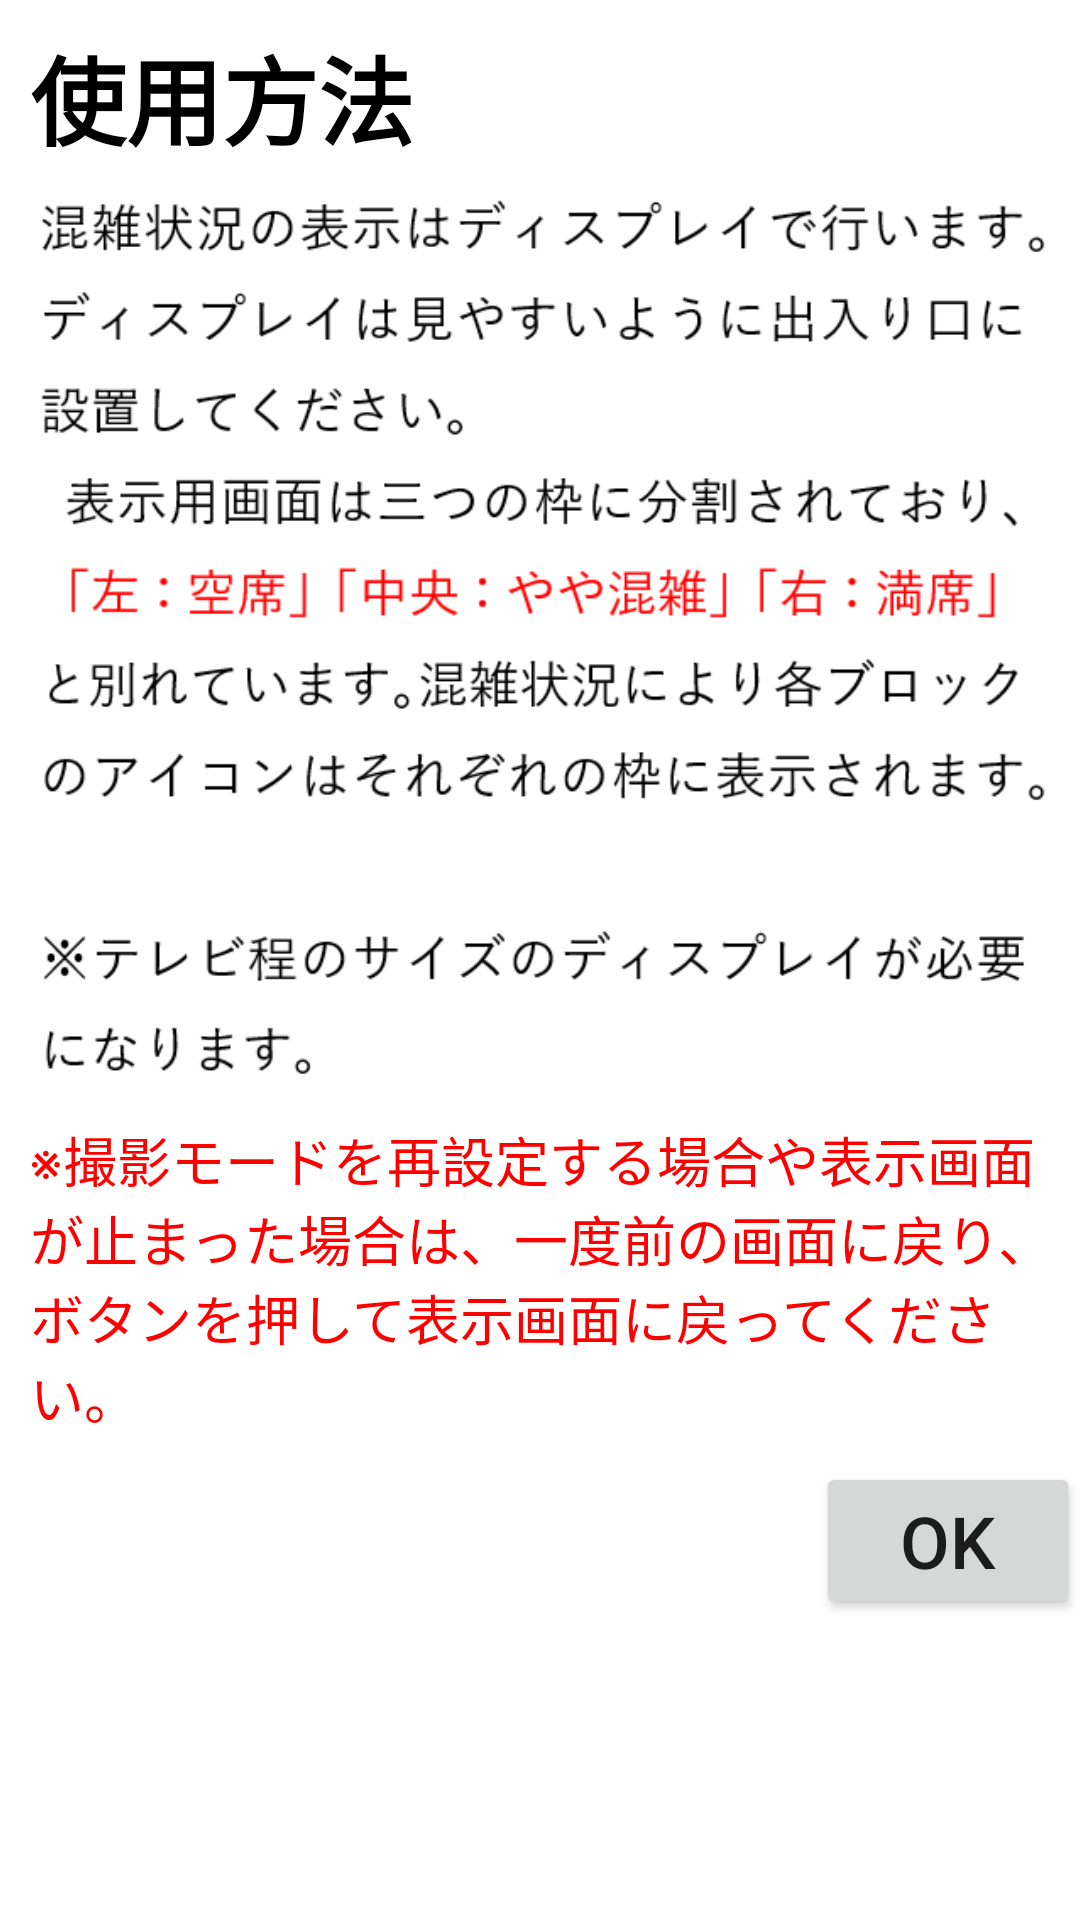

Here is an Android app screen rendered from its layout file. Give the layout XML and the strings, colors and styles it references.
<!-- AndroidManifest.xml: application theme Theme.MyApplication -->
<!-- res/layout/activity_display_setumei.xml -->
<?xml version="1.0" encoding="utf-8"?>
<LinearLayout xmlns:android="http://schemas.android.com/apk/res/android"
    xmlns:app="http://schemas.android.com/apk/res-auto"
    xmlns:tools="http://schemas.android.com/tools"
    android:layout_width="match_parent"
    android:layout_height="match_parent"
    android:orientation="vertical"
    android:weightSum="100"
    tools:context=".DisplaySetumeiActivity">

    <Space
        android:layout_width="match_parent"
        android:layout_height="0dp"
        android:layout_weight="2"/>

    <TextView
        android:layout_width="match_parent"
        android:layout_height="wrap_content"
        android:text="使用方法"
        android:textColor="@color/black"
        android:textStyle="bold"
        android:paddingStart="10dp"
        android:textSize="32sp"/>

    <Space
        android:layout_width="match_parent"
        android:layout_height="0dp"
        android:layout_weight="1"/>

    <ImageView
        android:id="@+id/img_view4"
        android:layout_width="match_parent"
        android:layout_height="0dp"
        android:layout_weight="70"
        android:scaleType="fitCenter"
        android:src="@drawable/im16"/>

    <Space
        android:layout_width="match_parent"
        android:layout_height="0dp"
        android:layout_weight="2"/>

    <TextView
        android:layout_width="match_parent"
        android:layout_height="wrap_content"
        android:text="※撮影モードを再設定する場合や表示画面が止まった場合は、一度前の画面に戻り、ボタンを押して表示画面に戻ってください。"
        android:textColor="@color/textred"
        android:paddingStart="10dp"
        android:textSize="18sp"/>

    <Space
        android:layout_width="match_parent"
        android:layout_height="0dp"
        android:layout_weight="2"/>

    <Button
        android:id="@+id/button5"
        android:layout_width="wrap_content"
        android:layout_height="wrap_content"
        android:textSize="24sp"
        android:text="OK"
        android:layout_gravity="right|bottom"/>

</LinearLayout>
<!-- resources referenced by this layout -->
<resources>
  <color name="black">#FF000000</color>
  <color name="textred">#FF0000</color>
  <!-- drawable im16: png bitmap (drawable-v24, 44781 bytes) -->
  <style name="Theme.MyApplication" parent="Theme.MaterialComponents.DayNight.DarkActionBar">
          
          <item name="colorPrimary">@color/main</item>
          <item name="colorPrimaryVariant">@color/main</item>
          <item name="colorOnPrimary">@color/white</item>
          
          <item name="colorSecondary">@color/teal_200</item>
          <item name="colorSecondaryVariant">@color/teal_700</item>
          <item name="colorOnSecondary">@color/black</item>
          
          <item name="android:statusBarColor" tools:targetApi="l">?attr/colorPrimaryVariant</item>
          
      </style>
  <color name="main">#223B80</color>
  <color name="white">#FFFFFFFF</color>
  <color name="teal_200">#FF03DAC5</color>
  <color name="teal_700">#FF018786</color>
</resources>
